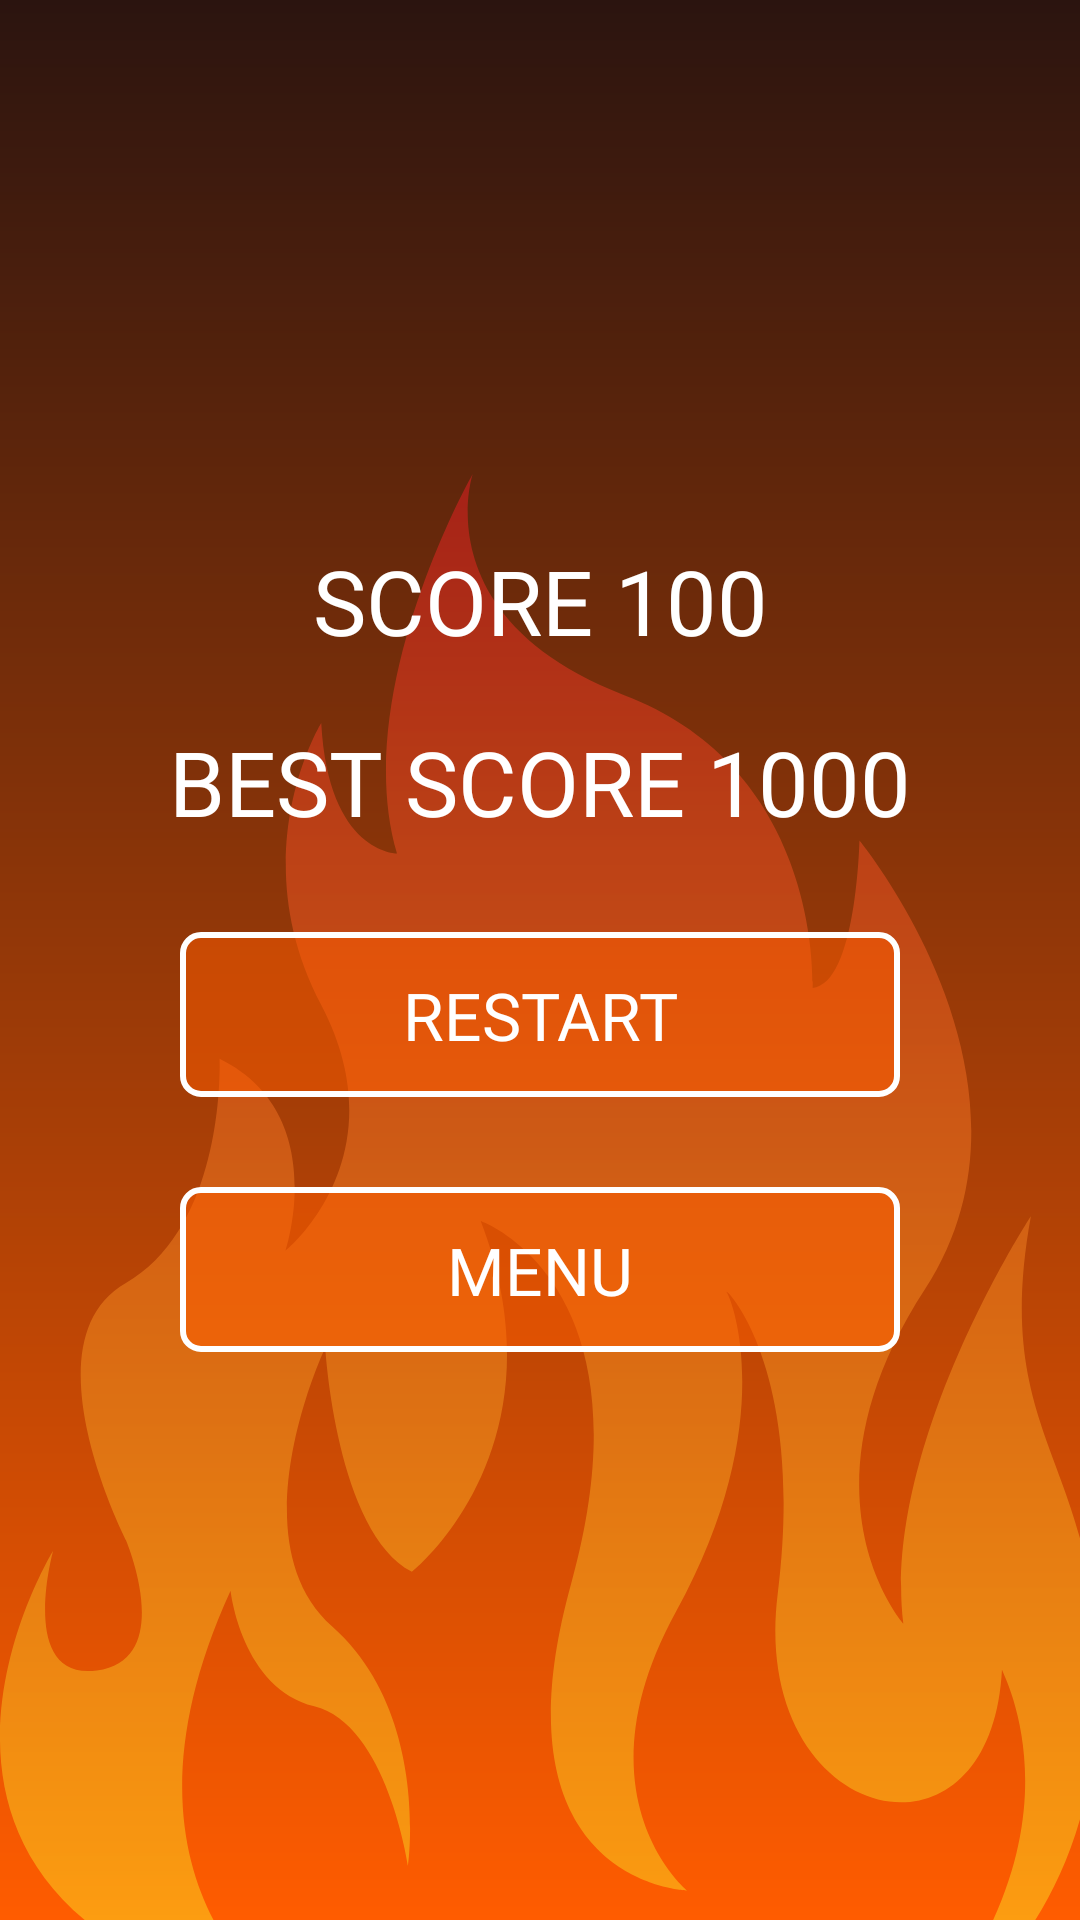

Android layout source for this screen:
<!-- AndroidManifest.xml: application theme Theme.CardGame -->
<!-- res/layout/fragment_end_game.xml -->
<?xml version="1.0" encoding="utf-8"?>
<androidx.constraintlayout.widget.ConstraintLayout xmlns:android="http://schemas.android.com/apk/res/android"
    xmlns:tools="http://schemas.android.com/tools"
    android:layout_width="match_parent"
    android:layout_height="match_parent"
    xmlns:app="http://schemas.android.com/apk/res-auto"
    android:background="@drawable/background"
    tools:context=".presentation.EndGameFragment">

    <include
        android:id="@+id/imageView"
        layout="@layout/const_background"
        android:layout_width="match_parent"
        android:layout_height="wrap_content"
        app:layout_constraintBottom_toBottomOf="parent"
        app:layout_constraintEnd_toEndOf="parent"
        app:layout_constraintLeft_toLeftOf="parent"
        app:layout_constraintTop_toTopOf="parent"
        app:layout_constraintVertical_bias="1.0"/>

    <androidx.constraintlayout.widget.ConstraintLayout
        android:layout_width="match_parent"
        android:layout_height="match_parent"
        app:layout_constraintBottom_toBottomOf="parent"
        app:layout_constraintEnd_toEndOf="parent"
        app:layout_constraintStart_toStartOf="parent"
        app:layout_constraintTop_toTopOf="parent">

        <TextView
            android:id="@+id/tv_score"
            android:layout_width="wrap_content"
            android:layout_height="wrap_content"
            android:fontFamily="@font/roboto_bold"
            android:text="score 100"
            android:textAllCaps="true"
            android:textColor="@color/white"
            android:textSize="30sp"
            app:layout_constraintVertical_bias="0.3"
            app:layout_constraintBottom_toBottomOf="parent"
            app:layout_constraintEnd_toEndOf="parent"
            app:layout_constraintStart_toStartOf="parent"
            app:layout_constraintTop_toTopOf="parent" />

        <TextView
            android:id="@+id/tv_best_score_end_game"
            android:layout_width="wrap_content"
            android:layout_height="wrap_content"
            android:text="best score 1000"
            android:textColor="@color/white"
            android:textSize="30sp"
            android:fontFamily="@font/roboto_bold"
            android:textAllCaps="true"
            android:layout_marginTop="20dp"
            app:layout_constraintEnd_toEndOf="parent"
            app:layout_constraintStart_toStartOf="parent"
            app:layout_constraintTop_toBottomOf="@+id/tv_score" />


        <androidx.constraintlayout.widget.ConstraintLayout
            android:id="@+id/bt_restart"
            android:layout_width="0dp"
            android:layout_height="55dp"
            android:layout_marginStart="60dp"
            android:layout_marginEnd="60dp"
            android:layout_marginTop="30dp"
            android:background="@drawable/bg_bt"
            app:layout_constraintEnd_toEndOf="parent"
            app:layout_constraintStart_toStartOf="parent"
            app:layout_constraintTop_toBottomOf="@+id/tv_best_score_end_game">

            <TextView
                android:layout_width="wrap_content"
                android:layout_height="wrap_content"
                android:fontFamily="@font/roboto_bold"
                android:text="Restart"
                android:textAllCaps="true"
                android:textColor="@color/white"
                android:textSize="22sp"
                app:layout_constraintBottom_toBottomOf="parent"
                app:layout_constraintEnd_toEndOf="parent"
                app:layout_constraintStart_toStartOf="parent"
                app:layout_constraintTop_toTopOf="parent" />
        </androidx.constraintlayout.widget.ConstraintLayout>

        <androidx.constraintlayout.widget.ConstraintLayout
            android:id="@+id/bt_back_menu_end_game"
            android:layout_width="0dp"
            android:layout_height="55dp"
            android:layout_marginStart="60dp"
            android:layout_marginEnd="60dp"
            android:layout_marginTop="30dp"
            android:background="@drawable/bg_bt"
            app:layout_constraintEnd_toEndOf="parent"
            app:layout_constraintStart_toStartOf="parent"
            app:layout_constraintTop_toBottomOf="@+id/bt_restart">

            <TextView
                android:layout_width="wrap_content"
                android:layout_height="wrap_content"
                android:fontFamily="@font/roboto_bold"
                android:text="menu"
                android:textAllCaps="true"
                android:textColor="@color/white"
                android:textSize="22sp"
                app:layout_constraintBottom_toBottomOf="parent"
                app:layout_constraintEnd_toEndOf="parent"
                app:layout_constraintStart_toStartOf="parent"
                app:layout_constraintTop_toTopOf="parent" />
        </androidx.constraintlayout.widget.ConstraintLayout>
    </androidx.constraintlayout.widget.ConstraintLayout>

</androidx.constraintlayout.widget.ConstraintLayout>
<!-- res/layout/const_background.xml (included above) -->
<?xml version="1.0" encoding="utf-8"?>
<androidx.constraintlayout.widget.ConstraintLayout xmlns:android="http://schemas.android.com/apk/res/android"
    android:layout_width="match_parent"
    android:layout_height="wrap_content"
    xmlns:app="http://schemas.android.com/apk/res-auto">

    <ImageView
        android:id="@+id/imageView"
        android:layout_width="0dp"
        android:layout_height="wrap_content"
        android:preserveLegacyExternalStorage="true"
        android:requestLegacyExternalStorage="true"
        android:scaleType="fitXY"
        android:src="@drawable/back"
        app:layout_constraintBottom_toBottomOf="parent"
        app:layout_constraintEnd_toEndOf="parent"
        app:layout_constraintStart_toStartOf="parent"
        app:layout_constraintTop_toTopOf="parent"/>
</androidx.constraintlayout.widget.ConstraintLayout>
<!-- resources referenced by this layout -->
<resources>
  <color name="white">#FFFFFFFF</color>
  <!-- drawable back (drawable) -->
  <vector xmlns:android="http://schemas.android.com/apk/res/android"
      xmlns:aapt="http://schemas.android.com/aapt"
      android:width="359dp"
      android:height="482dp"
      android:viewportWidth="359"
      android:viewportHeight="482">
    <path
        android:pathData="M306.23,519C306.23,519 361.89,492.1 364.87,410.09C367.52,328.07 328.76,324.42 342.67,247.38C342.67,247.38 292.98,323.75 300.27,383.19C300.27,383.19 262.83,340.36 307.55,271.62C351.95,202.88 285.69,122.2 285.69,122.2C285.69,122.2 284.69,170.01 270.12,171.34C270.12,171.34 273.76,98.95 207.5,73.72C141.24,48.15 157.14,0 157.14,0C157.14,0 116.06,72.39 131.96,126.51C131.96,126.51 109.1,126.51 106.78,83.01C106.78,83.01 80.28,126.51 106.78,176.99C133.29,227.79 94.86,259 94.86,259C94.86,259 110.1,213.18 72.99,194.92C72.99,194.92 75.31,250.37 41.85,269.63C8.06,288.89 41.85,355.3 41.85,355.3C41.85,355.3 58.75,395.14 32.24,398.8C5.74,402.45 17.66,358.95 17.66,358.95C17.66,358.95 -55.89,479.49 97.18,512.03C97.18,512.03 30.92,472.18 76.64,372.23C76.64,372.23 80.28,404.77 104.46,410.75C128.65,416.73 135.61,463.88 135.61,463.88C135.61,463.88 142.9,413.08 110.43,384.19C77.96,355.3 108.11,291.21 108.11,291.21C108.11,291.21 111.75,352.64 136.93,365.92C136.93,365.92 188.62,324.75 159.79,249.04C159.79,249.04 217.44,269.63 189.94,369.58C162.11,469.86 228.37,472.18 228.37,472.18C228.37,472.18 190.93,440.97 224.73,379.2C258.52,317.77 243.94,276.6 241.63,272.95C239.31,269.3 268.13,295.86 258.52,373.23C248.91,450.27 329.42,469.86 333.06,398.46C332.73,399.13 362.88,451.59 306.23,519Z"
        android:fillAlpha="0.5">
      <aapt:attr name="android:fillColor">
        <gradient 
            android:startX="182.38"
            android:startY="518.95"
            android:endX="182.38"
            android:endY="0"
            android:type="linear">
          <item android:offset="0" android:color="#FFFBED21"/>
          <item android:offset="1" android:color="#FFEC1C24"/>
        </gradient>
      </aapt:attr>
    </path>
  </vector>
  <!-- drawable background (drawable) -->
  <?xml version="1.0" encoding="utf-8"?>
  <shape
      xmlns:android="http://schemas.android.com/apk/res/android"
      android:shape="rectangle">
      <gradient
          android:startColor="@color/background1"
          android:endColor="@color/background"
          android:angle="-90">
      </gradient>
  </shape>
  <!-- drawable bg_bt (drawable) -->
  <?xml version="1.0" encoding="utf-8"?>
  <shape
      xmlns:android="http://schemas.android.com/apk/res/android"
      android:shape="rectangle">
      <stroke android:color="@color/white" android:width="2dp"/>
      <solid android:color="#80FF5C00"/>
      <corners android:radius="6dp"/>
  </shape>
  <style name="Theme.CardGame" parent="Theme.MaterialComponents.DayNight.NoActionBar">
          
          <item name="colorPrimary">@color/background</item>
          <item name="colorPrimaryVariant">@color/background</item>
          <item name="colorOnPrimary">@color/white</item>
          
          <item name="colorSecondary">@color/background</item>
          <item name="colorSecondaryVariant">@color/background</item>
          <item name="colorOnSecondary">@color/black</item>
          
          <item name="android:statusBarColor">?attr/colorPrimaryVariant</item>
          
      </style>
  <color name="background1">#2B140F</color>
  <color name="background">#FF5C00</color>
  <color name="black">#FF000000</color>
</resources>
